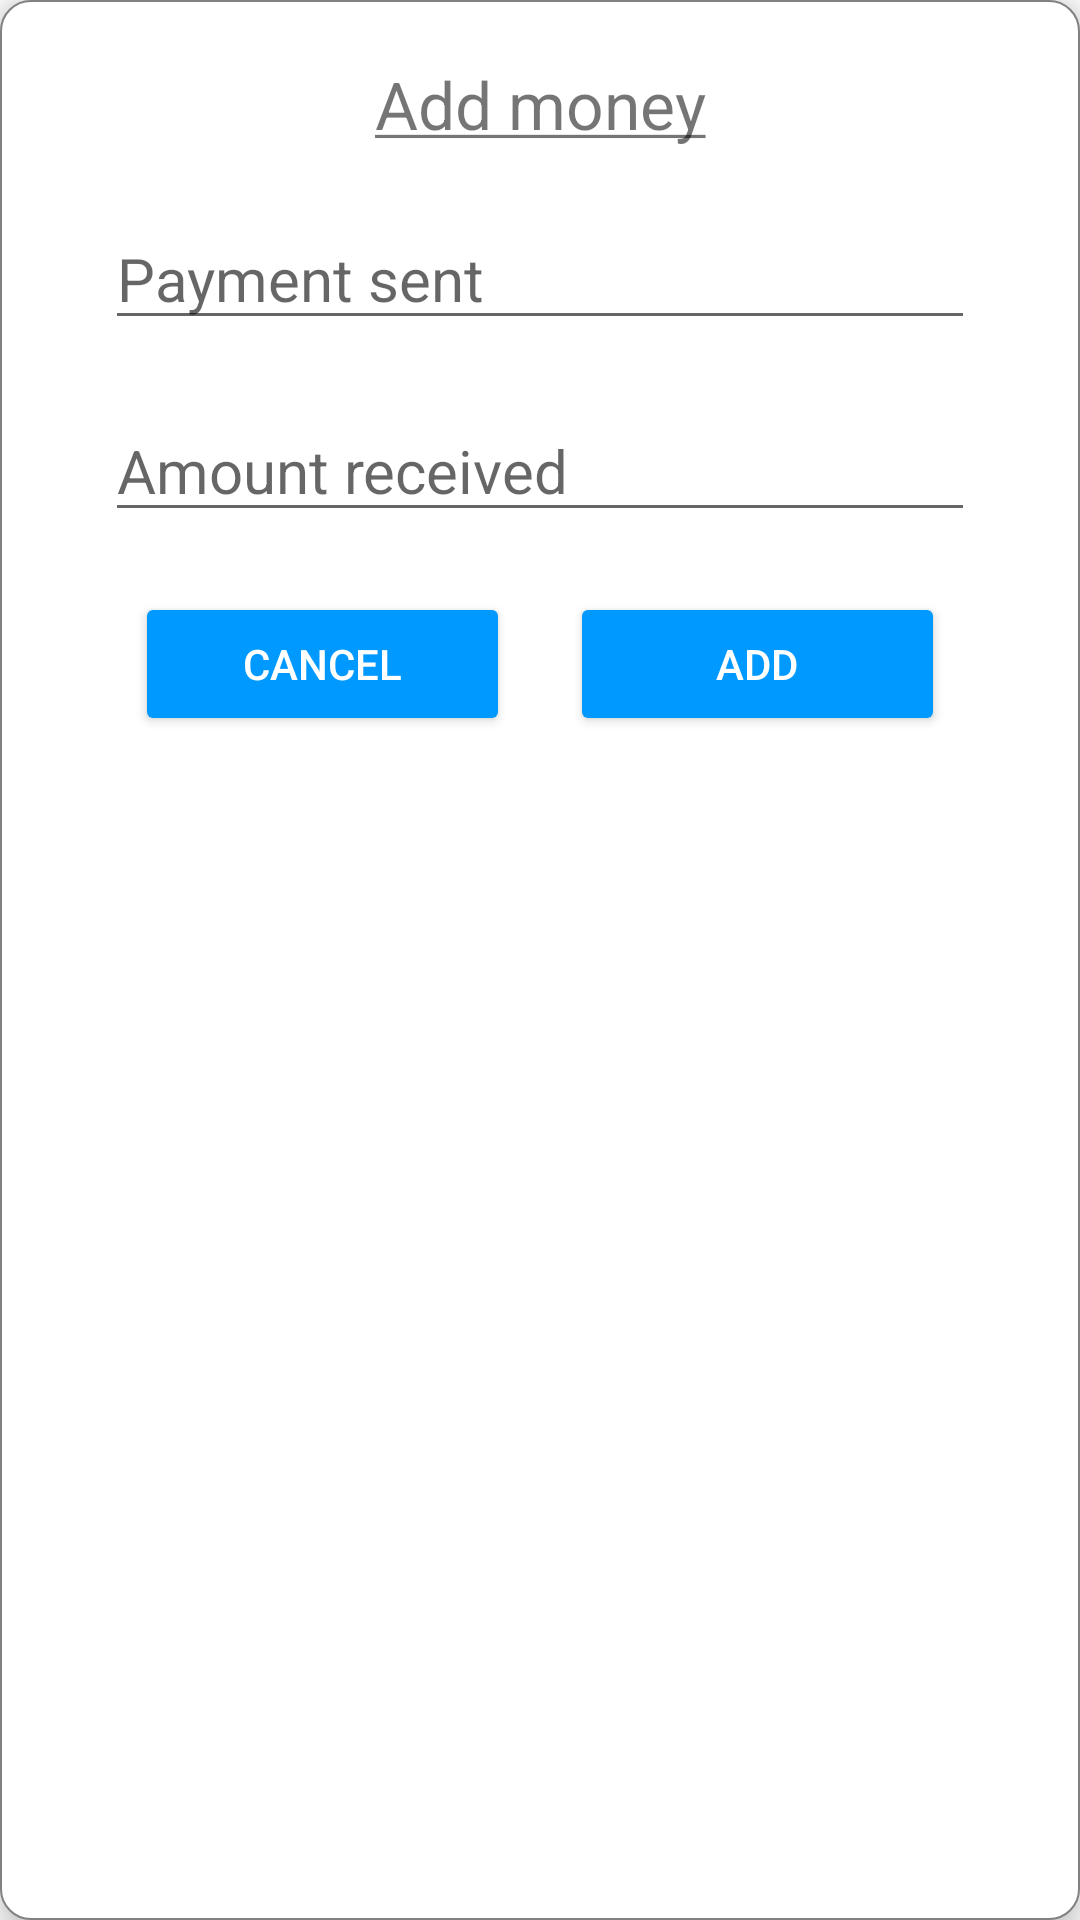

This screen was rendered from an Android layout file. Write that file and the resources it references.
<!-- AndroidManifest.xml: application theme Theme.PACE -->
<!-- res/layout/alert_dialog_1.xml -->
<LinearLayout xmlns:android="http://schemas.android.com/apk/res/android"
    android:orientation="vertical"
    android:layout_width="match_parent"
    android:layout_height="wrap_content"
    android:layout_margin="20dp"
    android:elevation="8dp"
    android:paddingVertical="20dp"
    android:background="@drawable/white_bac"
    android:paddingHorizontal="35dp">
    <TextView
        android:layout_width="match_parent"
        android:layout_height="wrap_content"
        android:text="@string/add_money"
        android:textSize="22sp"
        android:textAlignment="center" />

    <EditText
        android:id="@+id/txt_input1"
        android:layout_width="match_parent"
        android:layout_height="wrap_content"
        android:layout_marginTop="20dp"
        android:hint="Payment sent"
        android:textSize="20sp" />

    <EditText
        android:id="@+id/txt_input2"
        android:layout_width="match_parent"
        android:layout_height="wrap_content"
        android:layout_marginTop="20dp"
        android:hint="Amount received"
        android:textSize="20sp" />

    <LinearLayout
        android:layout_width="match_parent"
        android:layout_height="wrap_content"
        android:layout_marginTop="20dp">
        <Button
            android:layout_width="match_parent"
            android:layout_height="wrap_content"
            android:backgroundTint="@color/colorPrimary"
            android:text="Cancel"
            android:textColor="#ffffff"
            android:textSize="14sp"
            android:layout_marginHorizontal="10dp"
            android:layout_weight="1"
            android:id="@+id/btn_cancel"/>
        <Button
            android:layout_width="match_parent"
            android:layout_height="wrap_content"
            android:backgroundTint="@color/colorPrimary"
            android:text="Add"
            android:textColor="#ffffff"
            android:textSize="14sp"
            android:layout_marginHorizontal="10dp"
            android:layout_weight="1"
            android:id="@+id/btn_okay"/>
    </LinearLayout>
</LinearLayout>
<!-- resources referenced by this layout -->
<resources>
  <color name="colorPrimary">#0099ff</color>
  <!-- drawable white_bac (drawable) -->
  <?xml version="1.0" encoding="utf-8"?>
  <shape xmlns:android="http://schemas.android.com/apk/res/android">
      <solid android:color="#FFFFFF"/>
      <corners android:radius="10dp"/>
      <stroke
          android:color="#818181"
          android:width="0.5dp"/>
  </shape>
  <string name="add_money"><u>Add money</u></string>
  <style name="Theme.PACE" parent="Theme.MaterialComponents.DayNight.NoActionBar">
          
          <item name="colorPrimary">@color/red_inactive</item>
          <item name="colorPrimaryVariant">@color/red_inactive</item>
          <item name="colorOnPrimary">@color/white</item>
          
          <item name="colorSecondary">@color/progress_color</item>
          <item name="colorSecondaryVariant">@color/progress_color</item>
          <item name="colorOnSecondary">@color/black</item>
          
          <item name="android:statusBarColor" tools:targetApi="l">@color/terms</item>
          
      </style>
  <color name="red_inactive">#e57373</color>
  <color name="white">#FFFFFFFF</color>
  <color name="progress_color">#DF4CAF50</color>
  <color name="black">#FF000000</color>
  <color name="terms">#9bc3ba</color>
</resources>
